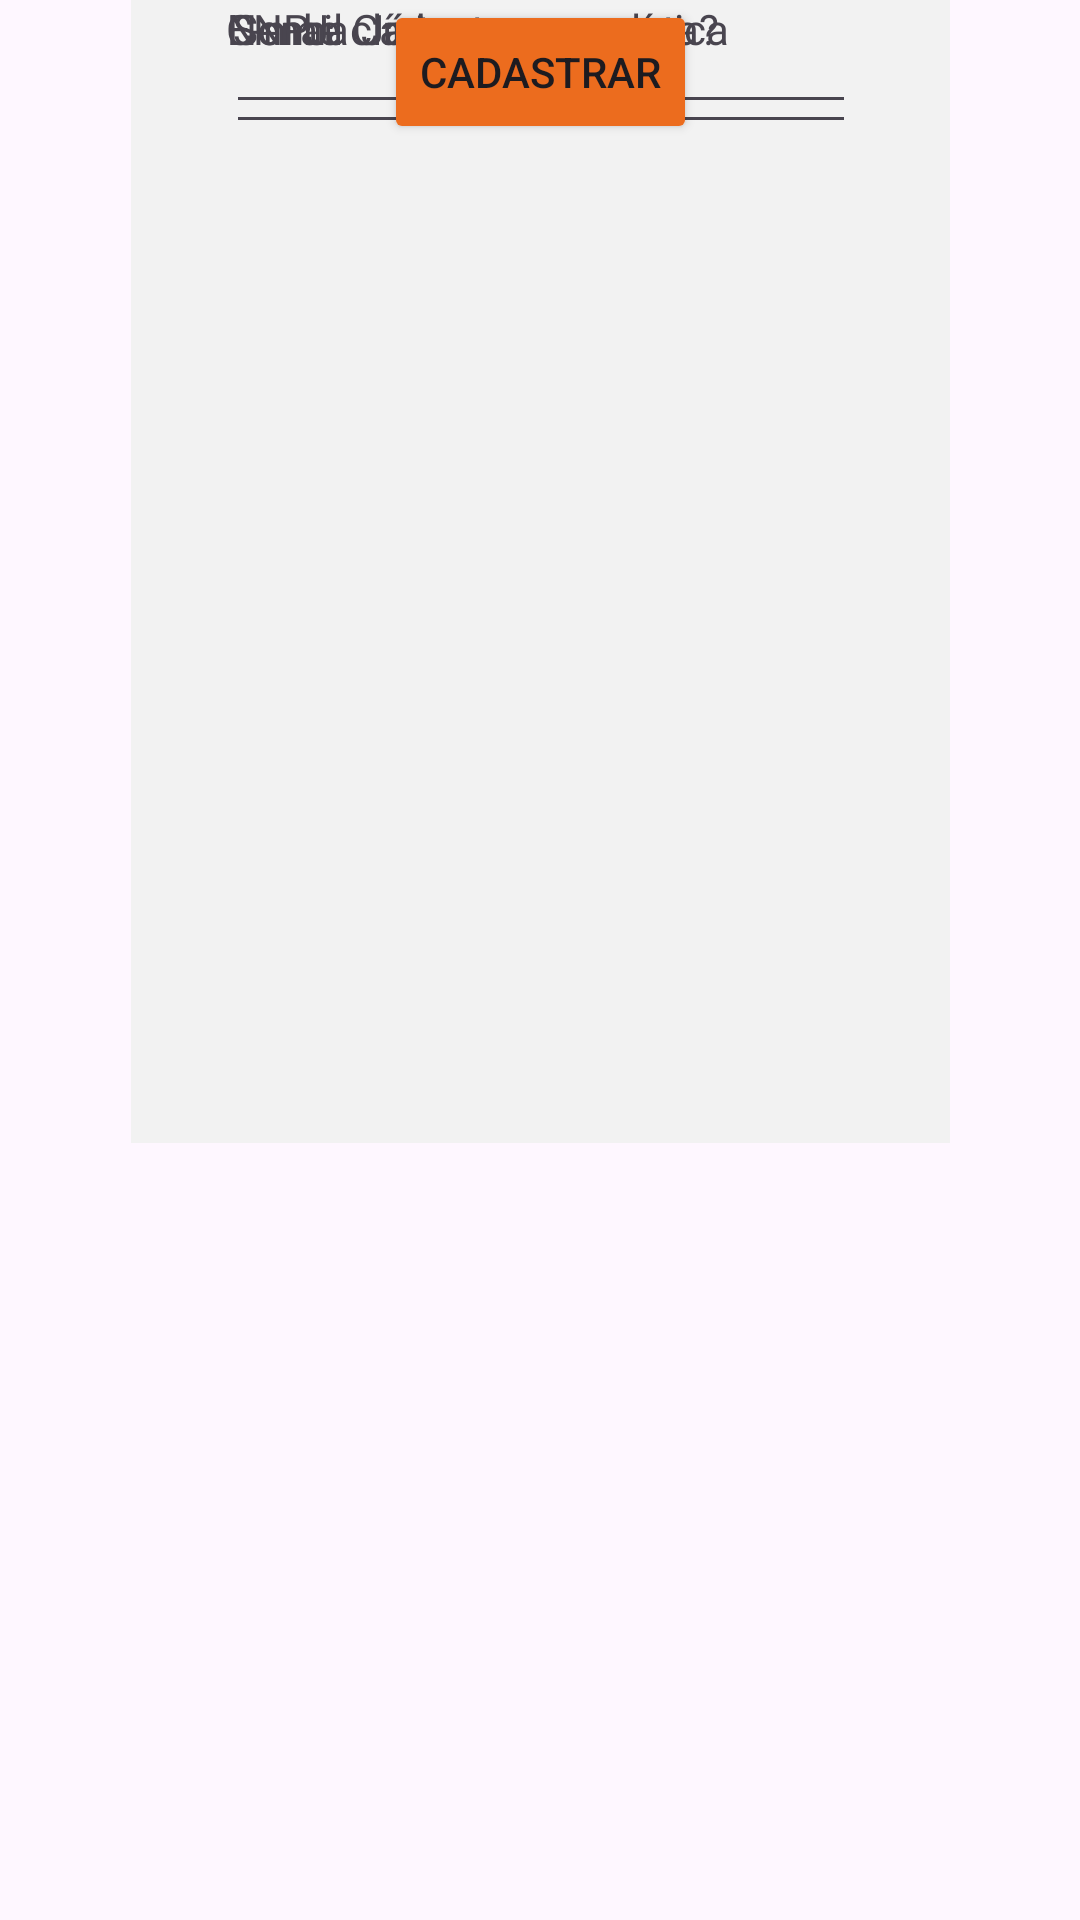

This screen was rendered from an Android layout file. Write that file and the resources it references.
<!-- AndroidManifest.xml: application theme Theme.Tde3 -->
<!-- res/layout/layout2.xml -->
<?xml version="1.0" encoding="utf-8"?>
<androidx.constraintlayout.widget.ConstraintLayout xmlns:android="http://schemas.android.com/apk/res/android"
    xmlns:app="http://schemas.android.com/apk/res-auto"
    xmlns:tools="http://schemas.android.com/tools"
    android:layout_width="match_parent"
    android:layout_height="match_parent">

    <ImageView
        android:id="@+id/imageView2"
        android:layout_width="55dp"
        android:layout_height="52dp"
        app:layout_constraintEnd_toEndOf="parent"
        app:layout_constraintHorizontal_bias="0.039"
        app:layout_constraintStart_toStartOf="parent"
        app:srcCompat="@drawable/seta_laranja"
        tools:layout_editor_absoluteY="2dp"
        tools:ignore="MissingConstraints" />

    <ImageView
        android:id="@+id/imageView3"
        android:layout_width="300dp"
        android:layout_height="500dp"
        app:layout_constraintEnd_toEndOf="parent"
        app:layout_constraintStart_toStartOf="parent"
        app:srcCompat="@drawable/logo_vitta"
        tools:layout_editor_absoluteY="-106dp"
        tools:ignore="MissingConstraints" />

    <TextView
        android:id="@+id/textView4"
        android:layout_width="273dp"
        android:layout_height="381dp"
        android:background="#F2F2F2"
        android:backgroundTint="#F2F2F2"
        app:layout_constraintEnd_toEndOf="parent"
        app:layout_constraintStart_toStartOf="parent"
        tools:layout_editor_absoluteY="175dp"
        tools:ignore="MissingConstraints" />

    <TextView
        android:id="@+id/textView5"
        android:layout_width="wrap_content"
        android:layout_height="wrap_content"
        android:text="@string/cadastre_sua_cl_nica"
        android:textAlignment="center"
        app:layout_constraintEnd_toEndOf="@+id/textView4"
        app:layout_constraintStart_toStartOf="@+id/textView4"
        tools:layout_editor_absoluteY="194dp"
        tools:ignore="MissingConstraints" />

    <TextView
        android:id="@+id/textView6"
        android:layout_width="wrap_content"
        android:layout_height="wrap_content"
        android:text="@string/nome_cl_nica"
        app:layout_constraintEnd_toEndOf="@+id/textView4"
        app:layout_constraintHorizontal_bias="0.166"
        app:layout_constraintStart_toStartOf="@+id/textView4"
        tools:layout_editor_absoluteY="223dp"
        tools:ignore="MissingConstraints" />

    <EditText
        android:id="@+id/editTextTextEmailAddress2"
        android:layout_width="wrap_content"
        android:layout_height="wrap_content"
        android:ems="10"
        android:inputType="textEmailAddress"
        app:layout_constraintEnd_toEndOf="@+id/textView4"
        app:layout_constraintStart_toStartOf="@+id/textView4"
        tools:ignore="MissingConstraints,SpeakableTextPresentCheck,TouchTargetSizeCheck"
        tools:layout_editor_absoluteY="242dp" />

    <TextView
        android:id="@+id/textView7"
        android:layout_width="wrap_content"
        android:layout_height="wrap_content"
        android:text="@string/cnpj"
        app:layout_constraintEnd_toEndOf="@+id/textView4"
        app:layout_constraintHorizontal_bias="0.133"
        app:layout_constraintStart_toStartOf="@+id/textView4"
        tools:layout_editor_absoluteY="298dp"
        tools:ignore="MissingConstraints" />

    <EditText
        android:id="@+id/editTextTextEmailAddress3"
        android:layout_width="wrap_content"
        android:layout_height="wrap_content"
        android:ems="10"
        android:inputType="textEmailAddress"
        android:minHeight="48dp"
        app:layout_constraintEnd_toEndOf="@+id/textView4"
        app:layout_constraintStart_toStartOf="@+id/textView4"
        tools:ignore="MissingConstraints,SpeakableTextPresentCheck"
        tools:layout_editor_absoluteY="317dp" />

    <TextView
        android:id="@+id/textView8"
        android:layout_width="wrap_content"
        android:layout_height="wrap_content"
        android:text="@string/email"
        app:layout_constraintEnd_toEndOf="@+id/textView4"
        app:layout_constraintHorizontal_bias="0.136"
        app:layout_constraintStart_toStartOf="@+id/textView4"
        tools:layout_editor_absoluteY="375dp"
        tools:ignore="MissingConstraints" />

    <EditText
        android:id="@+id/editTextTextEmailAddress4"
        android:layout_width="wrap_content"
        android:layout_height="wrap_content"
        android:ems="10"
        android:inputType="textEmailAddress"
        android:minHeight="48dp"
        app:layout_constraintEnd_toEndOf="@+id/textView4"
        app:layout_constraintStart_toStartOf="@+id/textView4"
        tools:ignore="MissingConstraints,SpeakableTextPresentCheck"
        tools:layout_editor_absoluteY="394dp" />

    <TextView
        android:id="@+id/textView9"
        android:layout_width="wrap_content"
        android:layout_height="wrap_content"
        android:text="@string/se_nha"
        app:layout_constraintEnd_toEndOf="@+id/textView4"
        app:layout_constraintHorizontal_bias="0.145"
        app:layout_constraintStart_toStartOf="@+id/textView4"
        tools:layout_editor_absoluteY="457dp"
        tools:ignore="MissingConstraints" />

    <EditText
        android:id="@+id/editTextNumberPassword"
        android:layout_width="wrap_content"
        android:layout_height="wrap_content"
        android:ems="10"
        android:inputType="numberPassword"
        app:layout_constraintEnd_toEndOf="@+id/textView4"
        app:layout_constraintStart_toStartOf="@+id/textView4"
        tools:ignore="MissingConstraints,SpeakableTextPresentCheck,TouchTargetSizeCheck"
        tools:layout_editor_absoluteY="476dp" />

    <Button
        android:id="@+id/button"
        android:layout_width="wrap_content"
        android:layout_height="wrap_content"
        android:backgroundTint="#EC6C1E"
        android:text="@string/cadastrar"
        app:cornerRadius="10dp"
        app:layout_constraintEnd_toEndOf="parent"
        app:layout_constraintStart_toStartOf="parent"
        tools:layout_editor_absoluteY="582dp"
        tools:ignore="MissingConstraints" />

    <TextView
        android:id="@+id/textView10"
        android:layout_width="wrap_content"
        android:layout_height="wrap_content"
        android:text="@string/j_tem_uma_conta"
        app:layout_constraintEnd_toEndOf="parent"
        app:layout_constraintStart_toStartOf="parent"
        tools:layout_editor_absoluteY="657dp"
        tools:ignore="MissingConstraints" />

</androidx.constraintlayout.widget.ConstraintLayout>
<!-- resources referenced by this layout -->
<resources>
  <!-- drawable logo_vitta: vector/xml drawable (drawable, 5070 chars, omitted) -->
  <string name="cadastrar">Cadastrar</string>
  <string name="cadastre_sua_cl_nica">Cadastre sua clínica</string>
  <string name="cnpj">CNPJ</string>
  <string name="email">E-mail</string>
  <string name="j_tem_uma_conta">Já tem uma conta?</string>
  <string name="nome_cl_nica">Nome clínica</string>
  <string name="se_nha">Senha</string>
  <style name="Theme.Tde3" parent="Base.Theme.Tde3" />
  <style name="Base.Theme.Tde3" parent="Theme.Material3.DayNight.NoActionBar">
          
          
      </style>
</resources>
